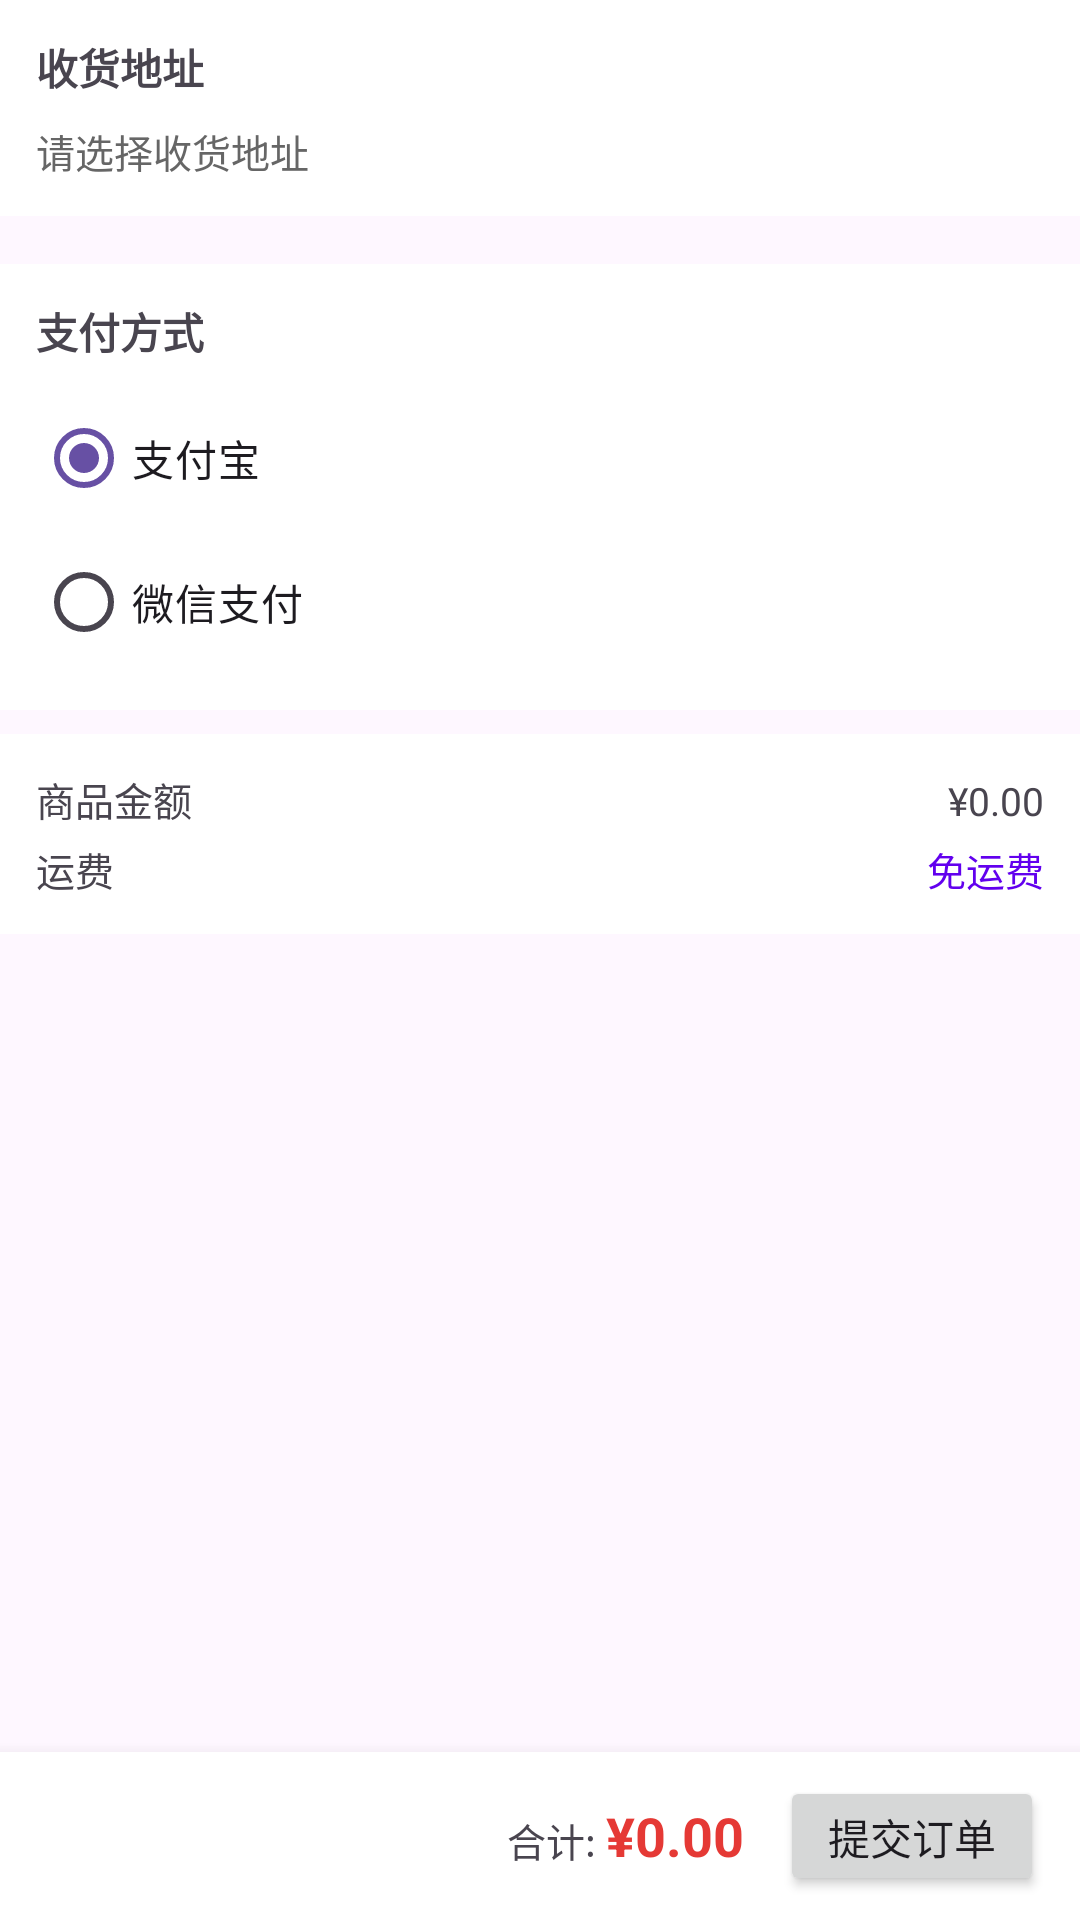

This screen was rendered from an Android layout file. Write that file and the resources it references.
<!-- AndroidManifest.xml: application theme Theme.Shoppingsystem -->
<!-- res/layout/fragment_order_confirm.xml -->
<?xml version="1.0" encoding="utf-8"?>
<LinearLayout
    xmlns:android="http://schemas.android.com/apk/res/android"
    android:layout_width="match_parent"
    android:layout_height="match_parent"
    android:orientation="vertical">

    <ScrollView
        android:layout_width="match_parent"
        android:layout_height="0dp"
        android:layout_weight="1">

        <LinearLayout android:layout_width="match_parent" android:layout_height="wrap_content" android:orientation="vertical">
            <LinearLayout android:id="@+id/layout_address" android:layout_width="match_parent" android:layout_height="wrap_content"
                android:orientation="vertical" android:padding="12dp" android:background="@android:color/white" android:layout_marginBottom="8dp">
                <TextView android:layout_width="wrap_content" android:layout_height="wrap_content" android:text="收货地址"
                    android:textSize="14sp" android:textStyle="bold" android:layout_marginBottom="8dp"/>
                <TextView android:id="@+id/tv_address_info" android:layout_width="match_parent" android:layout_height="wrap_content"
                    android:text="请选择收货地址" android:textSize="13sp" android:textColor="#666666"/>
            </LinearLayout>

            <androidx.recyclerview.widget.RecyclerView android:id="@+id/rv_order_items"
                android:layout_width="match_parent" android:layout_height="wrap_content" android:background="@android:color/white"/>

            <LinearLayout android:layout_width="match_parent" android:layout_height="wrap_content"
                android:orientation="vertical" android:padding="12dp" android:background="@android:color/white" android:layout_marginTop="8dp">
                <TextView android:layout_width="wrap_content" android:layout_height="wrap_content" android:text="支付方式"
                    android:textSize="14sp" android:textStyle="bold" android:layout_marginBottom="8dp"/>
                <RadioGroup android:id="@+id/rg_payment" android:layout_width="match_parent" android:layout_height="wrap_content">
                    <RadioButton android:id="@+id/rb_alipay" android:layout_width="wrap_content" android:layout_height="wrap_content" android:text="支付宝" android:checked="true"/>
                    <RadioButton android:id="@+id/rb_wechat" android:layout_width="wrap_content" android:layout_height="wrap_content" android:text="微信支付"/>
                </RadioGroup>
            </LinearLayout>

            <LinearLayout android:layout_width="match_parent" android:layout_height="wrap_content"
                android:orientation="vertical" android:padding="12dp" android:background="@android:color/white" android:layout_marginTop="8dp">
                <LinearLayout android:layout_width="match_parent" android:layout_height="wrap_content" android:orientation="horizontal">
                    <TextView android:layout_width="0dp" android:layout_height="wrap_content" android:layout_weight="1" android:text="商品金额" android:textSize="13sp"/>
                    <TextView android:id="@+id/tv_goods_total" android:layout_width="wrap_content" android:layout_height="wrap_content" android:text="¥0.00" android:textSize="13sp"/>
                </LinearLayout>
                <LinearLayout android:layout_width="match_parent" android:layout_height="wrap_content" android:orientation="horizontal" android:layout_marginTop="4dp">
                    <TextView android:layout_width="0dp" android:layout_height="wrap_content" android:layout_weight="1" android:text="运费" android:textSize="13sp"/>
                    <TextView android:layout_width="wrap_content" android:layout_height="wrap_content" android:text="免运费" android:textSize="13sp" android:textColor="@color/purple_500"/>
                </LinearLayout>
            </LinearLayout>
        </LinearLayout>
    </ScrollView>

    <LinearLayout android:layout_width="match_parent" android:layout_height="56dp"
        android:orientation="horizontal" android:gravity="center_vertical" android:paddingHorizontal="12dp"
        android:background="@android:color/white" android:elevation="8dp">
        <LinearLayout android:layout_width="0dp" android:layout_height="wrap_content" android:layout_weight="1" android:orientation="horizontal" android:gravity="end" android:layout_marginEnd="12dp">
            <TextView android:layout_width="wrap_content" android:layout_height="wrap_content" android:text="合计: " android:textSize="13sp"/>
            <TextView android:id="@+id/tv_total_amount" android:layout_width="wrap_content" android:layout_height="wrap_content"
                android:text="¥0.00" android:textSize="18sp" android:textStyle="bold" android:textColor="@color/red"/>
        </LinearLayout>
        <Button android:id="@+id/btn_submit_order" android:layout_width="wrap_content" android:layout_height="40dp" android:text="提交订单" android:textSize="14sp"/>
    </LinearLayout>
</LinearLayout>
<!-- resources referenced by this layout -->
<resources>
  <color name="purple_500">#FF6200EE</color>
  <color name="red">#FFE53935</color>
  <style name="Theme.Shoppingsystem" parent="Base.Theme.Shoppingsystem" />
  <style name="Base.Theme.Shoppingsystem" parent="Theme.Material3.DayNight.NoActionBar">
          
          
      </style>
</resources>
